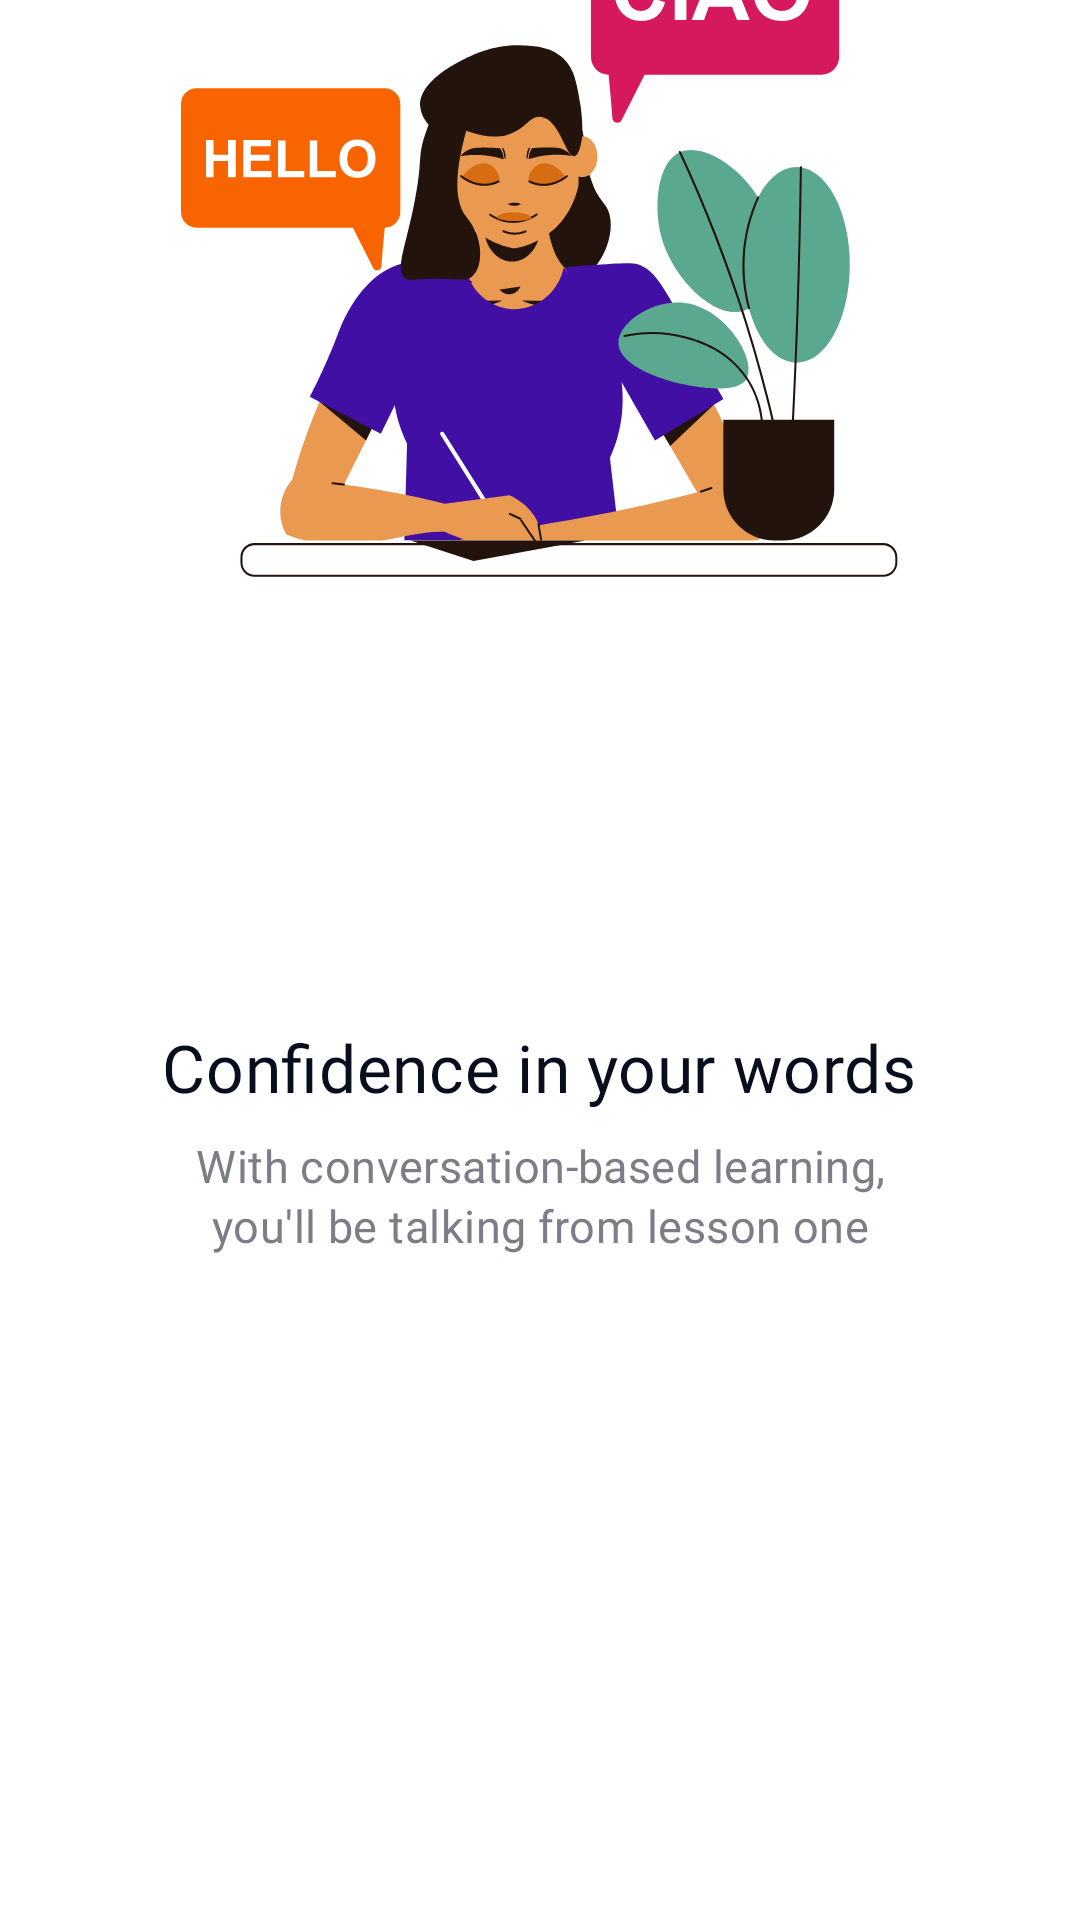

Layout XML and referenced resources for this Android screen:
<!-- AndroidManifest.xml: application theme Theme.LaunguageApp -->
<!-- res/layout/fragment_onboarding1.xml -->
<?xml version="1.0" encoding="utf-8"?>
<androidx.constraintlayout.widget.ConstraintLayout xmlns:android="http://schemas.android.com/apk/res/android"
    xmlns:app="http://schemas.android.com/apk/res-auto"
    xmlns:tools="http://schemas.android.com/tools"
    android:layout_width="match_parent"
    android:layout_height="match_parent"
    android:paddingHorizontal="24dp"
    tools:context=".presentation.onboarding.OnboardingMainFragment">

    <ImageView
        android:layout_width="wrap_content"
        android:layout_height="wrap_content"
        android:layout_marginBottom="100dp"
        android:src="@drawable/onboarding1_img"
        app:layout_constraintBottom_toTopOf="@id/statusBar"
        app:layout_constraintEnd_toEndOf="parent"
        app:layout_constraintStart_toStartOf="parent" />

    <ImageView
        android:id="@+id/statusBar"
        android:layout_width="wrap_content"
        android:layout_height="wrap_content"
        android:layout_marginBottom="40dp"
        android:src="@drawable/status_onboard1"
        android:visibility="invisible"
        app:layout_constraintBottom_toTopOf="@+id/linearLayout"
        app:layout_constraintEnd_toEndOf="parent"
        app:layout_constraintStart_toStartOf="parent" />


    <LinearLayout
        android:id="@+id/linearLayout"
        android:layout_width="match_parent"
        android:layout_height="wrap_content"
        android:layout_marginHorizontal="30dp"
        android:layout_marginBottom="50dp"
        android:gravity="center_horizontal"
        android:orientation="vertical"
        app:layout_constraintBottom_toTopOf="@+id/materialButton"
        tools:layout_editor_absoluteX="64dp">

        <TextView
            style="@style/h5_text"
            android:layout_width="wrap_content"
            android:layout_height="wrap_content"
            android:text="@string/confidence_in_your_words" />

        <TextView
            style="@style/body_text"
            android:layout_width="wrap_content"
            android:layout_height="wrap_content"
            android:layout_marginTop="8dp"
            android:text="@string/onboarding1_description" />
    </LinearLayout>

    <com.google.android.material.button.MaterialButton
        android:id="@+id/materialButton"
        style="@style/button"
        android:layout_width="match_parent"
        android:layout_height="wrap_content"
        android:layout_marginBottom="16dp"
        android:outlineProvider="none"
        android:text="@string/next"
        android:visibility="invisible"
        app:layout_constraintBottom_toTopOf="@id/skipBt"
        tools:layout_editor_absoluteX="24dp" />

    <TextView
        android:id="@+id/skipBt"
        style="@style/body_text"
        android:layout_width="wrap_content"
        android:layout_height="wrap_content"
        android:layout_marginBottom="64dp"
        android:text="@string/skip_onboarding"
        android:textColor="@color/text_color"
        android:visibility="invisible"
        app:layout_constraintBottom_toBottomOf="parent"
        app:layout_constraintEnd_toEndOf="parent"
        app:layout_constraintStart_toStartOf="parent" />


</androidx.constraintlayout.widget.ConstraintLayout>
<!-- resources referenced by this layout -->
<resources>
  <color name="text_color">#080E1E</color>
  <!-- drawable onboarding1_img: vector/xml drawable (drawable, 21623 chars, omitted) -->
  <!-- drawable status_onboard1 (drawable) -->
  <vector xmlns:android="http://schemas.android.com/apk/res/android"
      android:width="40dp"
      android:height="8dp"
      android:viewportWidth="40"
      android:viewportHeight="8">
    <path
        android:pathData="M4,4m-4,0a4,4 0,1 1,8 0a4,4 0,1 1,-8 0"
        android:fillColor="#F76400"/>
    <path
        android:pathData="M20,4m-4,0a4,4 0,1 1,8 0a4,4 0,1 1,-8 0"
        android:fillColor="#080E1E"
        android:fillAlpha="0.2"/>
    <path
        android:pathData="M36,4m-4,0a4,4 0,1 1,8 0a4,4 0,1 1,-8 0"
        android:fillColor="#080E1E"
        android:fillAlpha="0.2"/>
  </vector>
  <string name="confidence_in_your_words">Confidence in your words</string>
  <string name="next">Next</string>
  <string name="onboarding1_description">With conversation-based learning, you\'ll be talking from lesson one</string>
  <string name="skip_onboarding">Skip onboarding</string>
  <style name="body_text">
          <item name="android:fontFamily">@font/fredoka_regular</item>
          <item name="android:textSize">15sp</item>
          <item name="android:lineHeight">20dp</item>
          <item name="android:textColor">@color/opacity_dark</item>
          <item name="android:letterSpacing">0.01</item>
          <item name="android:textAlignment">center</item>
      </style>
  <style name="button">
          <item name="android:fontFamily">@font/fredoka_medium</item>
          <item name="android:textSize">20sp</item>
          <item name="android:outlineProvider">none</item>
          <item name="android:lineHeight">24dp</item>
          <item name="android:textAllCaps">false</item>
          <item name="android:backgroundTint">@color/blue</item>
          <item name="android:textColor">@color/white</item>
          <item name="cornerRadius">12dp</item>
          <item name="android:letterSpacing">0.01</item>
          <item name="android:textAlignment">center</item>
          <item name="android:paddingVertical">16dp</item>
      </style>
  <style name="h5_text">
          <item name="android:fontFamily">@font/fredoka_medium</item>
          <item name="android:textSize">22sp</item>
          <item name="android:lineHeight">28dp</item>
          <item name="android:textColor">@color/text_color</item>
          <item name="android:letterSpacing">0.01</item>
          <item name="android:textAlignment">center</item>
      </style>
  <style name="Theme.LaunguageApp" parent="Base.Theme.LaunguageApp" />
  <color name="opacity_dark">#7B7E87</color>
  <color name="blue">#5B7BFE</color>
  <color name="white">#FFFFFFFF</color>
  <style name="Base.Theme.LaunguageApp" parent="Theme.MaterialComponents.DayNight.NoActionBar">
          
          
          <item name="android:windowSplashScreenBackground">@color/deep_blue</item>
          <item name="android:windowSplashScreenAnimatedIcon">@mipmap/ic_launcher_round</item>
      </style>
  <color name="deep_blue">#410FA3</color>
</resources>
